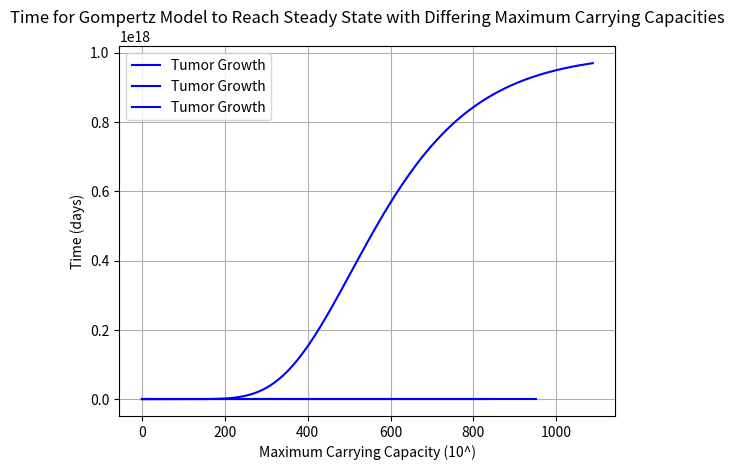

Reproduce this figure in Python.
# Task 2.1

import numpy as np
import matplotlib.pyplot as plt

# Set conditions
N0 = 10**9 # Number of cells
k = 0.006 # Growth rate of cells
M = 10**13 # Capacity
t = 1200 # Time in days
xplot, yplot = [[],[]] # Array for graphing values
xtimeplot, ytimeplot = [[],[]]

def simulate(N0, k, M, t):
    # Constant to represnt the capacility ratio against the inital cell size
    C = np.log(M/N0)

    # Simulate tumour growth upto day limit at differrent max capacities

    # Capcaity 10**13 (average)
    for i in range(t):
        N = (M * np.exp(-C * np.exp(-k * i))) # Intergation of Gompertz model for cell growth
        xplot.append(i)
        yplot.append(N)
        P = (N/M) * 100
        if(P > 97):
            break
        # Identifies if the model reaches a steady state

    # Plotting graph
    plt.plot(xplot, yplot, label='Tumor Growth', color='blue')
    plt.title("Simulation of Tumor Growth using Gompertz Model")
    plt.xlabel("Time (days)")
    plt.ylabel("Number of Tumor Cells (N)")
    plt.legend()
    plt.grid(True)
    plt.show()

def time_to_steady_state(N0, k, M, t):

    # Constant to represnt the capacility ratio against the inital cell size
    C = np.log(M/N0)

    for i in range(t):
        N = (M * np.exp(-C * np.exp(-k * i))) # Intergation of Gompertz model for cell growth
        # Identifies if the model reaches a steady state
        P = (N/M) * 100
        if(P > 98):
            ytimeplot.append(i)
            break


simulate(N0,k,M,t)

M = 10**11 # Lower Capacity
xplot.clear()
yplot.clear()
simulate(N0,k,M,t)


M = 10**18 # Higer Capacity
xplot.clear()
yplot.clear()
simulate(N0,k,M,t)

for i in range(11,21):
    M = 10**i
    xtimeplot.append(i)
    time_to_steady_state(N0, k, M, t)

plt.plot(xtimeplot, ytimeplot, color='blue')
plt.title("Time for Gompertz Model to Reach Steady State with Differing Maximum Carrying Capacities")
plt.xlabel("Maximum Carrying Capacity (10^)")
plt.ylabel("Time (days)")
plt.grid(True)
plt.show()



